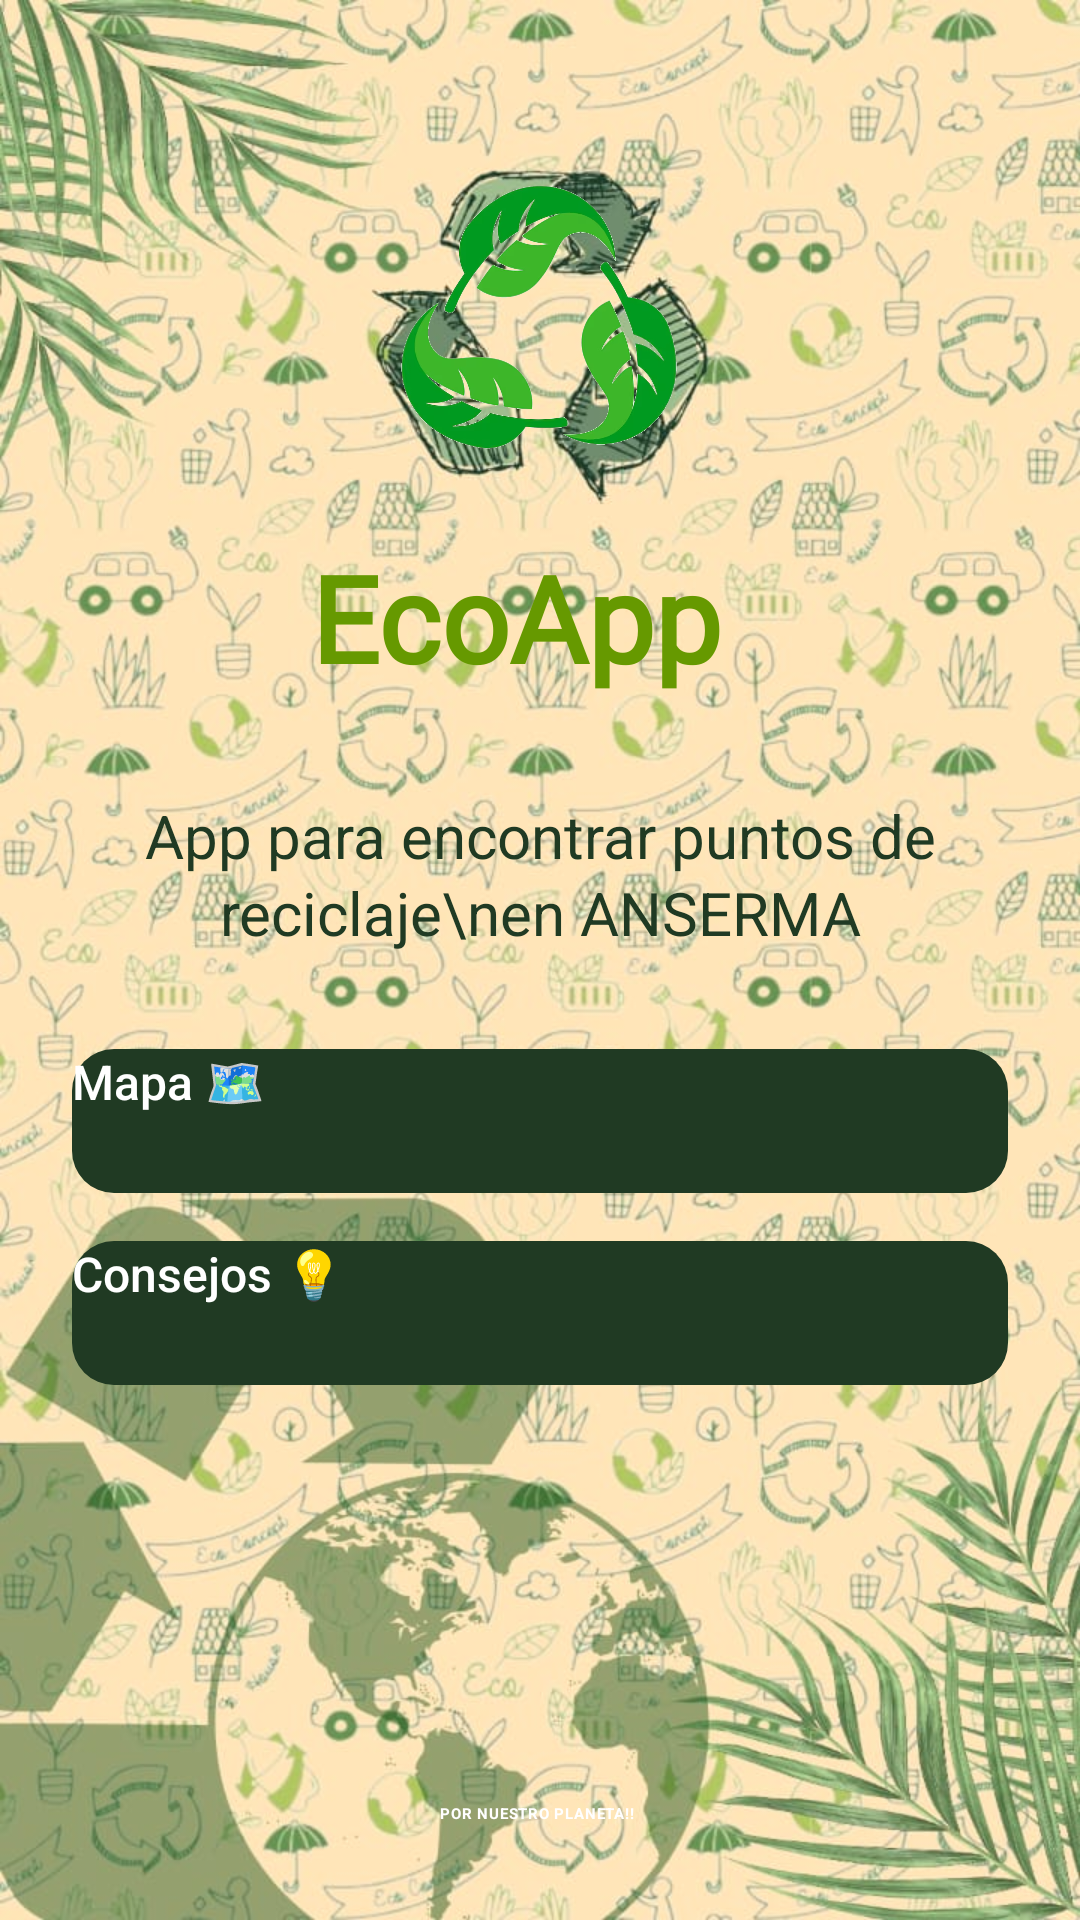

Produce the Android XML layout that renders to this screen, including the resource entries it uses.
<!-- AndroidManifest.xml: application theme Theme.EcoApp -->
<!-- res/layout/activity_main.xml -->
<?xml version="1.0" encoding="utf-8"?>
<androidx.constraintlayout.widget.ConstraintLayout
    xmlns:android="http://schemas.android.com/apk/res/android"
    xmlns:app="http://schemas.android.com/apk/res-auto"
    xmlns:tools="http://schemas.android.com/tools"
    android:id="@+id/root"
    android:layout_width="match_parent"
    android:layout_height="match_parent"
    android:background="@drawable/fondo"
    tools:context=".MainActivity">


            

    

    <ImageView
        android:id="@+id/imgLogo"
        android:layout_width="160dp"
        android:layout_height="123dp"
        android:layout_marginTop="48dp"
        android:src="@drawable/logo"
        app:layout_constraintEnd_toEndOf="parent"
        app:layout_constraintHorizontal_bias="0.498"
        app:layout_constraintStart_toStartOf="parent"
        app:layout_constraintTop_toTopOf="parent" />

    <TextView
        android:id="@+id/txtTitle"
        android:layout_width="153dp"
        android:layout_height="72dp"
        android:layout_marginTop="8dp"
        android:fontFamily="@font/quicksand_bold"
        android:text="EcoApp"
        android:textColor="@android:color/holo_green_dark"
        android:textSize="40sp"
        android:textStyle="bold"
        app:layout_constraintEnd_toEndOf="parent"
        app:layout_constraintStart_toStartOf="parent"
        app:layout_constraintTop_toBottomOf="@id/imgLogo" />

            
    <TextView
        android:id="@+id/txtSubtitle"
        android:layout_width="0dp"
        android:layout_height="wrap_content"
        android:layout_marginTop="14dp"
        android:lineSpacingExtra="2dp"
        android:paddingHorizontal="6dp"
        android:text="App para encontrar puntos de reciclaje\nen ANSERMA"
        android:textAlignment="center"
        android:textColor="#203A23"
        android:textSize="20sp"
        app:layout_constraintEnd_toEndOf="parent"
        app:layout_constraintStart_toStartOf="parent"
        app:layout_constraintTop_toBottomOf="@id/txtTitle" />

            
            <Button
                android:id="@+id/btnMapa"
                style="@style/Widget.Eco.PrimaryButton"
                android:text="Mapa 🗺️"
                app:layout_constraintTop_toBottomOf="@id/txtSubtitle"
                app:layout_constraintStart_toStartOf="parent"
                app:layout_constraintEnd_toEndOf="parent"
                android:layout_marginTop="32dp"/>

            
            <Button
                android:id="@+id/btnConsejos"
                style="@style/Widget.Eco.PrimaryButton"
                android:text="Consejos 💡"
                app:layout_constraintTop_toBottomOf="@id/btnMapa"
                app:layout_constraintStart_toStartOf="parent"
                app:layout_constraintEnd_toEndOf="parent"
                android:layout_marginTop="16dp"/>

            
    <TextView
        android:id="@+id/txtFooter"
        android:layout_width="wrap_content"
        android:layout_height="wrap_content"
        android:layout_marginBottom="32dp"
        android:letterSpacing="0.05"
        android:text="POR NUESTRO PLANETA!!"
        android:textColor="#FFFFFF"
        android:textStyle="bold"
        app:layout_constraintBottom_toBottomOf="parent"
        app:layout_constraintEnd_toEndOf="parent"
        app:layout_constraintHorizontal_bias="0.497"
        app:layout_constraintStart_toStartOf="parent" />
</androidx.constraintlayout.widget.ConstraintLayout>
<!-- resources referenced by this layout -->
<resources>
  <!-- drawable fondo: jpg bitmap (drawable, 148034 bytes) -->
  <!-- drawable logo: png bitmap (drawable, 146619 bytes) -->
  <style name="Widget.Eco.PrimaryButton" parent="Widget.MaterialComponents.Button">
          <item name="android:layout_width">0dp</item>
          <item name="android:layout_height">48dp</item>
          <item name="backgroundTint">@null</item>
          <item name="android:background">@drawable/btn_primary</item>
          <item name="android:textAllCaps">false</item>
          <item name="android:textColor">@android:color/white</item>
          <item name="android:textSize">16sp</item>
          <item name="android:fontFamily">sans-serif-medium</item>
          
          <item name="android:layout_marginStart">24dp</item>
          <item name="android:layout_marginEnd">24dp</item>
      </style>
  <!-- drawable btn_primary (drawable) -->
  <?xml version="1.0" encoding="utf-8"?>
  <ripple xmlns:android="http://schemas.android.com/apk/res/android"
      android:color="#33FFFFFF">
      <item android:id="@android:id/mask">
          <shape android:shape="rectangle">
              <solid android:color="#FFFFFFFF"/>
              <corners android:radius="14dp"/>
          </shape>
      </item>
      <item>
          <inset
              android:insetLeft="0dp"
              android:insetTop="0dp"
              android:insetRight="0dp"
              android:insetBottom="0dp">
              <shape android:shape="rectangle">
                  <solid android:color="#203A23"/>
                  <corners android:radius="14dp"/>
              </shape>
          </inset>
      </item>
  </ripple>
</resources>
